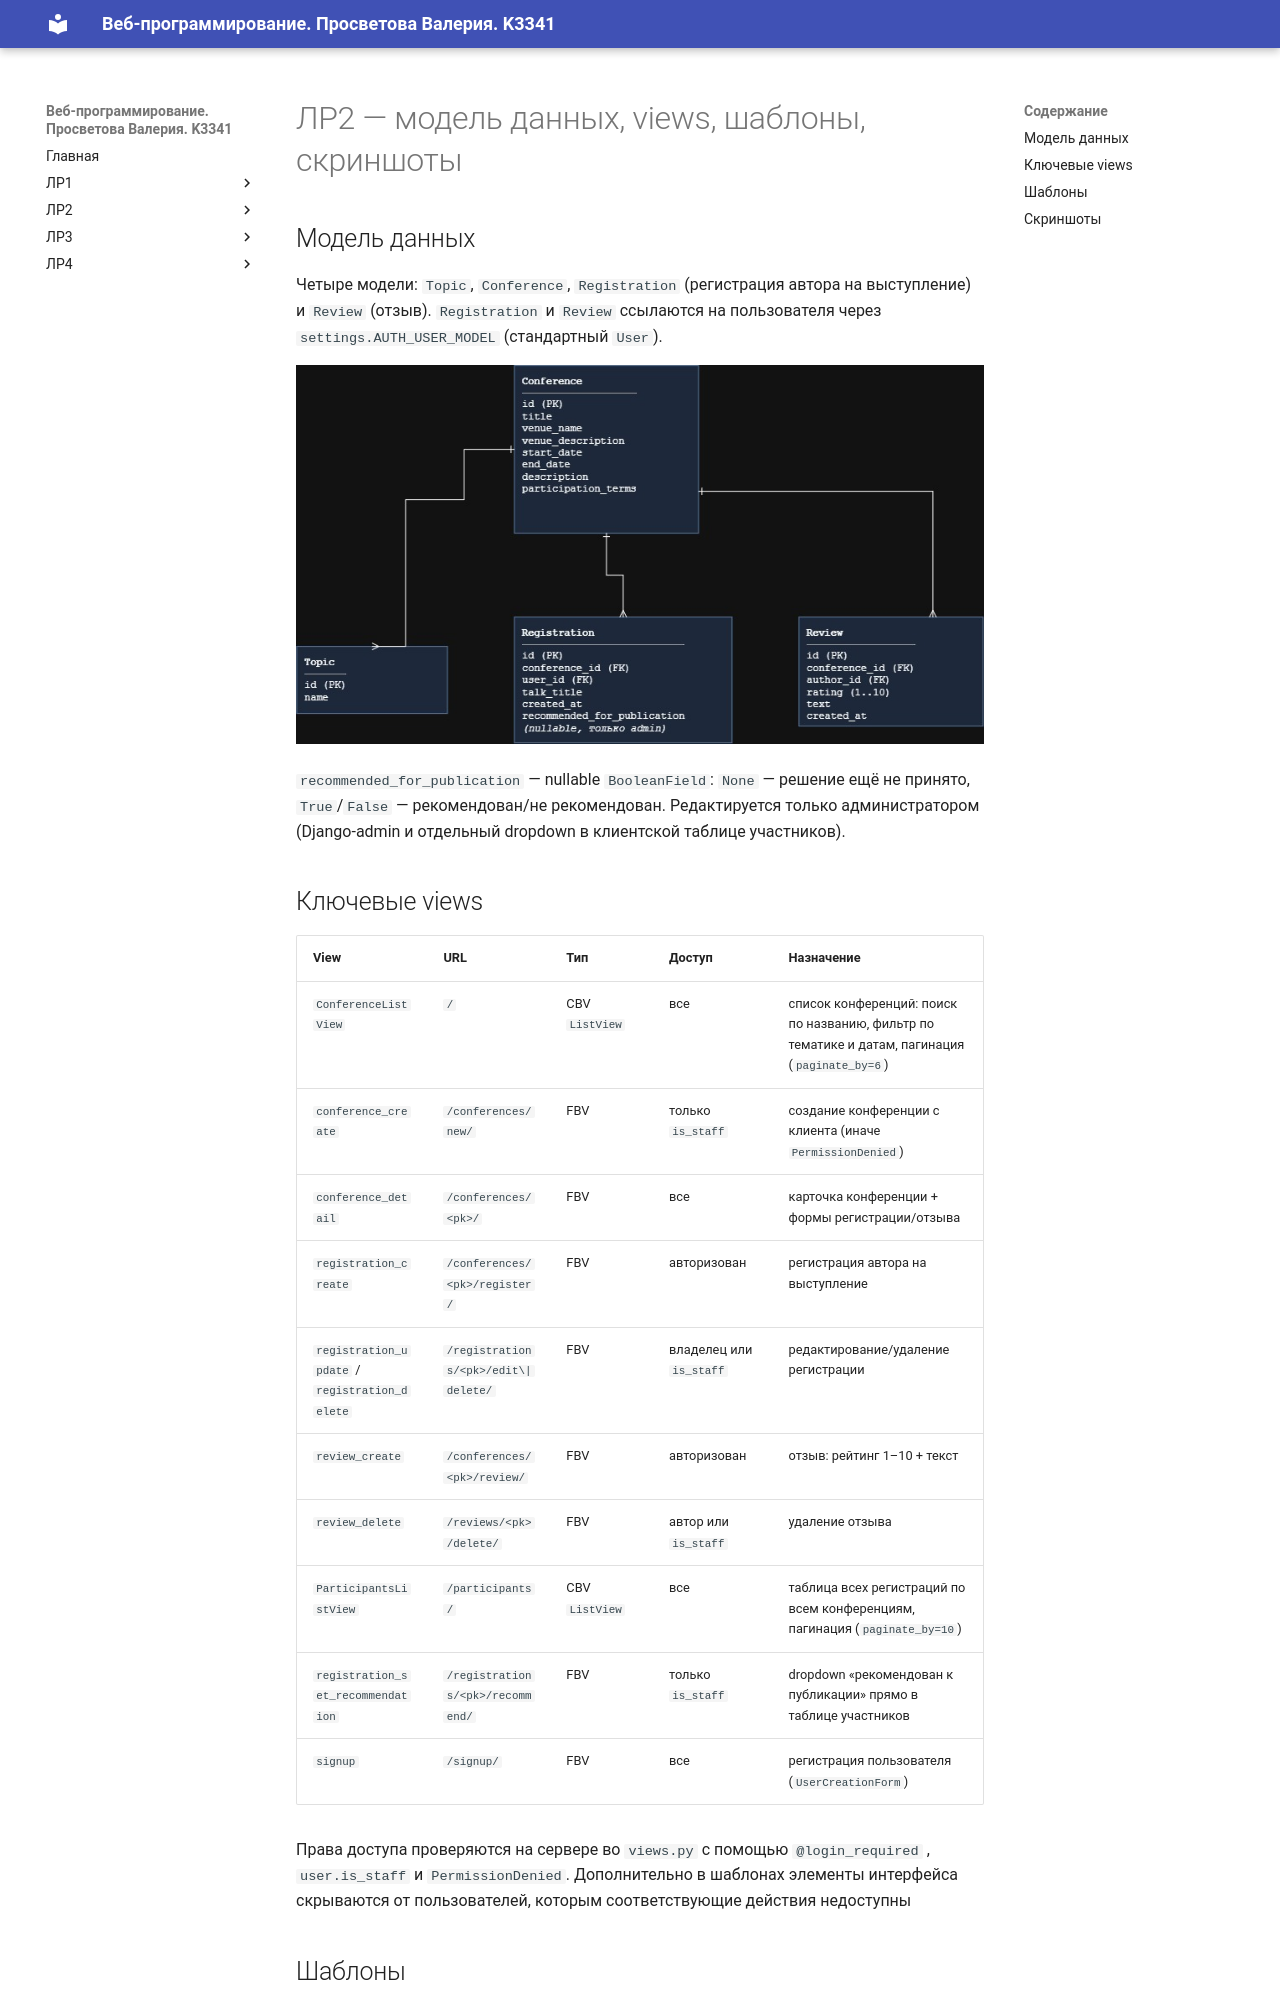

repository: pro100vlr/ITMO_ICT_WebDevelopment_2026-2027 · page: lr2/lab2/index.html · generator: mkdocs

# ЛР2 — модель данных, views, шаблоны, скриншоты

## Модель данных

Четыре модели: `Topic`, `Conference`, `Registration`
(регистрация автора на выступление) и `Review` (отзыв). `Registration` и
`Review` ссылаются на пользователя через `settings.AUTH_USER_MODEL`
(стандартный `User`).

![ER-диаграмма](screenshots/er_diagram.jpg)

`recommended_for_publication` — nullable `BooleanField`: `None` — решение ещё
не принято, `True`/`False` — рекомендован/не рекомендован. Редактируется
только администратором (Django-admin и отдельный dropdown в клиентской
таблице участников).
